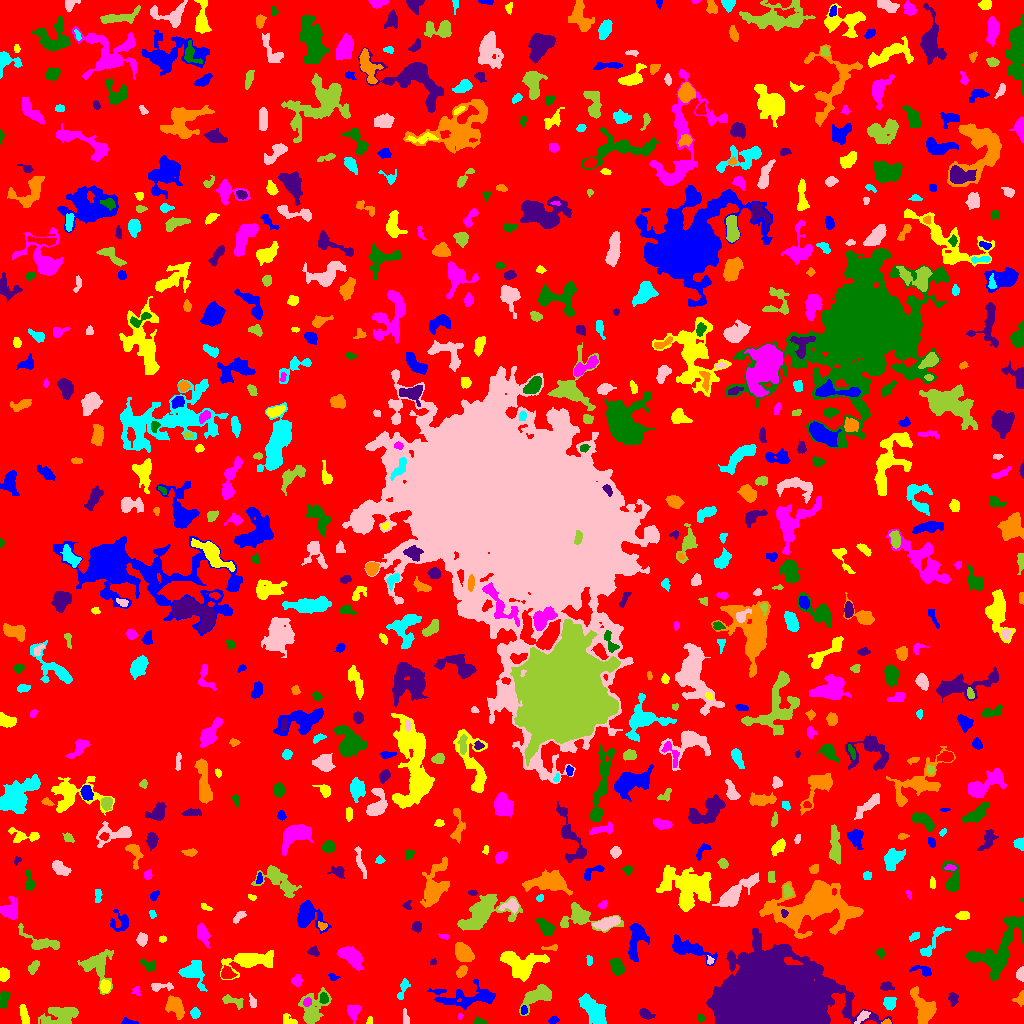

Source data for this figure (header and first rows):
ID, X, Y, A, B, theta, total_flux, mu_max, mu_median, mu_mean, R_fwhm, R_e, R10, R90, x_start, x_end, y_start, y_end, area, greylevel
0, 504.6, 521.3, 301.7, 297.6, -0.489, 1468564, 11.0, 2.0, 1.929, 66.26, 235.1, 90.33, 376.4, 0, 1023, 0, 1023, 761420, 1.929
1, 129.1, 1.404, 4.032, 1.326, -0.1308, 136.0, 4.0, 2.0, 1.813, 3.785, 2.646, 0.9772, 4.146, 121, 138, 0, 6, 75, 6.813
2, 369.8, 2.638, 2.214, 1.319, 1.471, 47.0, 2.0, 1.0, 1.044, 3.338, 1.871, 0.7979, 3.09, 366, 372, 0, 7, 45, 6.044
3, 459.9, 7.385, 1.387, 1.122, 1.374, 65.0, 5.0, 2.0, 2.097, 2.034, 1.596, 0.5642, 2.523, 458, 463, 4, 10, 31, 9.097
4, 480, 1.583, 3.387, 1.448, -0.1621, 307.0, 9.0, 4.0, 4.149, 3.192, 2.585, 0.9772, 4.068, 474, 487, 0, 6, 74, 8.149
5, 645.4, 9.572, 3.732, 2.15, -0.4418, 311.0, 5.0, 2.0, 2.468, 4.334, 3.523, 1.382, 5.382, 639, 655, 4, 15, 126, 6.468
6, 886.8, 1.2, 1.893, 1.151, 0.2001, 75.0, 5.0, 2.0, 1.744, 2.185, 1.784, 0.5642, 2.706, 881, 891, 0, 5, 43, 8.744
7, 195, 10.22, 2.263, 2.187, -1.392, 275.0, 6.0, 2.5, 2.926, 3.868, 2.821, 1.128, 4.442, 190, 200, 5, 16, 94, 7.926
8, 862.3, 7.005, 4.041, 1.838, 0.7433, 198.0, 4.0, 1.0, 1.722, 4.26, 3.338, 1.128, 5.441, 854, 870, 0, 13, 115, 7.722
9, 60.47, 6.62, 9.638, 4.78, 0.2017, 1478, 10.0, 3.0, 2.921, 5.614, 6.482, 2.257, 10.57, 38, 78, 0, 16, 506, 6.921
10, 158.6, 4.341, 3.867, 2.497, -0.3602, 828.0, 11.0, 5.0, 5.143, 4.853, 3.989, 1.493, 6.05, 151, 167, 0, 11, 161, 10.14
11, 553.2, 3.598, 2.582, 1.54, 0.1502, 97.0, 3.0, 1.0, 1.386, 2.985, 2.459, 0.9772, 3.989, 548, 559, 0, 8, 70, 6.386
12, 288.3, 3.458, 4.024, 2.421, -0.504, 177.0, 3.0, 1.0, 1.595, 4.107, 3.338, 1.262, 5.323, 283, 297, 0, 10, 111, 5.595
13, 353.6, 11.89, 3.752, 2.904, 1.43, 465.0, 6.0, 2.0, 2.672, 5.171, 3.949, 1.493, 6.283, 347, 361, 0, 18, 174, 6.672
14, 700.7, 5.087, 1.74, 1.513, -1.032, 69.0, 3.0, 1.0, 1.255, 2.585, 1.954, 0.7979, 3.192, 697, 705, 1, 9, 55, 6.255
15, 845.7, 11.76, 1.798, 1.043, 1.413, 38.0, 2.0, 0.0, 0.5205, 2.764, 1.693, 0.5642, 2.523, 843, 850, 8, 22, 73, 7.521
16, 175.4, 17.4, 5.389, 3.114, -1.107, 1412, 11.0, 4.0, 4.691, 5.917, 4.918, 1.954, 7.979, 165, 184, 4, 28, 301, 8.691
17, 889.6, 20.53, 3.101, 3.06, -1.535, 491.0, 5.0, 4.0, 3.34, 5.67, 4.029, 1.693, 5.997, 883, 896, 13, 26, 147, 8.34
18, 405.6, 5.226, 4.001, 1.605, -1.421, 133.0, 3.0, 1.0, 1.547, 3.568, 3.038, 1.128, 4.754, 403, 409, 0, 15, 86, 7.547
19, 312.7, 12.94, 8.806, 5.776, 1.213, 1461, 11.0, 2.0, 2.928, 4.478, 6.103, 2.111, 10.59, 298, 331, 0, 36, 499, 6.928
20, 659.8, 39.16, 12.32, 5.199, -1.135, 1825, 10.0, 2.0, 2.874, 5.781, 7.203, 2.459, 11.89, 646, 677, 14, 58, 635, 6.874
21, 523.5, 13.34, 2.134, 1.671, 1.487, 176.0, 6.0, 3.0, 3.034, 3.338, 2.326, 0.7979, 3.7, 521, 527, 9, 18, 58, 11.03
22, 23.79, 8.69, 4.896, 1.824, -1.366, 523.0, 7.0, 3.5, 3.441, 4.918, 3.827, 1.493, 5.997, 19, 29, 0, 19, 152, 7.441
23, 306.9, 21.31, 2.116, 1.883, 1.054, 164.0, 5.0, 2.0, 2.31, 3.09, 2.523, 0.9772, 3.909, 303, 311, 17, 26, 71, 10.31
24, 323.6, 25.72, 2.474, 1.872, -1.547, 178.0, 5.0, 2.0, 1.978, 2.877, 2.585, 0.9772, 4.297, 319, 328, 20, 31, 90, 9.978
25, 952.7, 25.83, 2.564, 1.957, -1.541, 150.0, 4.0, 1.0, 1.351, 3.742, 2.646, 0.9772, 4.406, 948, 958, 17, 31, 111, 6.351
26, 924.1, 13.88, 8.207, 4.546, -1.156, 2379, 13.0, 4.0, 4.777, 6.77, 6.383, 2.523, 10.43, 910, 936, 0, 37, 498, 8.777
27, 594.9, 12.91, 8.286, 3.737, -0.8474, 2367, 15.0, 3.0, 4.569, 5.585, 6.103, 2.326, 10.57, 578, 606, 0, 30, 518, 8.569
28, 253, 20.55, 2.259, 1.385, -1.399, 92.0, 4.0, 1.0, 1.122, 3.09, 2.185, 0.7979, 3.432, 249, 256, 16, 30, 82, 6.122
29, 233.1, 22.33, 6.355, 2.416, -0.2918, 319.0, 4.0, 2.0, 1.957, 5.809, 4.107, 1.596, 6.383, 222, 243, 14, 29, 163, 5.957
30, 281.5, 33.7, 2.701, 2.181, -1.237, 231.0, 5.0, 2.0, 1.909, 3.656, 3.09, 1.128, 4.853, 276, 286, 26, 39, 121, 6.909
31, 468, 26.3, 17.55, 5.156, 0.02006, 2359, 9.0, 3.0, 3.341, 6.482, 8.575, 3.09, 13.59, 427, 495, 14, 44, 706, 6.341
32, 105, 37.08, 2.71, 2.283, -1.491, 485.0, 9.0, 4.0, 3.911, 3.868, 3.192, 1.262, 5.046, 100, 110, 31, 44, 124, 10.91
33, 137, 33.08, 2.292, 1.213, -1.427, 60.0, 3.0, 1.0, 0.9091, 2.185, 1.871, 0.5642, 3.141, 131, 140, 28, 37, 66, 5.909
34, 3.069, 23.07, 3.863, 2.189, 1.428, 595.0, 10.0, 4.0, 4.075, 4.184, 3.478, 1.382, 5.642, 0, 10, 15, 32, 146, 8.075
35, 886.3, 36.96, 3.227, 2.229, -0.03563, 245.0, 4.0, 2.0, 2.311, 5.109, 3.385, 1.382, 5.078, 880, 894, 33, 42, 106, 7.311
36, 1020, 24.38, 2.919, 2.333, 1.044, 357.0, 9.0, 3.0, 3.4, 3.038, 2.821, 1.128, 4.853, 1012, 1023, 17, 33, 105, 7.4
37, 402.7, 34.82, 5.998, 1.81, 1.193, 154.0, 3.0, 1.0, 1.1, 3.478, 3.338, 1.262, 5.47, 397, 410, 24, 45, 140, 7.1
38, 159.8, 36.72, 6.298, 1.885, 0.03651, 220.0, 4.0, 1.0, 1.571, 4.442, 3.241, 1.262, 5.412, 151, 173, 32, 41, 140, 6.571
39, 535.3, 26.8, 9.134, 4.086, 0.5347, 1233, 8.0, 3.0, 2.888, 6.58, 6.077, 2.257, 9.837, 519, 551, 8, 39, 427, 6.888
40, 572.8, 56.34, 13.71, 8.608, 1.07, 1694, 7.0, 3.0, 3.277, 7.653, 7.485, 2.932, 11.62, 556, 594, 38, 88, 517, 6.277
41, 333, 46.49, 2.638, 1.822, -0.3482, 99.0, 3.0, 2.0, 1.597, 3.338, 2.646, 0.9772, 3.989, 328, 340, 43, 50, 62, 6.597
42, 250.6, 63.15, 11.88, 4.083, 0.1139, 2657, 12.0, 4.0, 4.081, 7.548, 7.024, 2.821, 11.77, 220, 273, 44, 73, 651, 8.081
43, 296.8, 42.7, 2.726, 2.394, -1.403, 378.0, 7.0, 3.0, 3.436, 4.029, 3.241, 1.262, 5.046, 291, 302, 37, 49, 110, 7.436
44, 616.7, 56.98, 4.023, 2.889, -1.113, 724.0, 8.0, 3.0, 3.481, 5.642, 4.37, 1.693, 6.864, 609, 625, 48, 65, 208, 8.481
45, 768.8, 21.88, 25.11, 16.29, 0.01811, 230430, 118.0, 16.0, 27.64, 20.26, 22.34, 8.444, 38.77, 706, 892, 0, 95, 8337, 29.64
46, 461.7, 52.12, 2.966, 1.969, 0.9755, 301.0, 7.0, 2.0, 2.688, 3.29, 3.038, 1.128, 4.886, 456, 467, 46, 58, 112, 7.688
47, 192.6, 51.15, 6.321, 5.034, -0.6161, 1182, 8.0, 2.0, 2.985, 6.531, 5.585, 2.257, 9.458, 178, 207, 32, 63, 396, 6.985
48, 1021, 49.47, 3.176, 1.944, 1.453, 298.0, 7.0, 3.0, 3.041, 3.29, 2.932, 1.128, 4.787, 1016, 1023, 42, 57, 98, 7.041
49, 33.65, 57.1, 3.354, 1.771, 0.9899, 191.0, 4.0, 2.0, 1.647, 4.37, 2.985, 1.128, 4.72, 28, 39, 49, 63, 116, 6.647
50, 226.9, 50.18, 3.043, 2.606, -0.4486, 426.0, 7.0, 3.0, 2.84, 3.989, 3.432, 1.382, 5.557, 221, 237, 45, 58, 150, 8.84
51, 922.7, 52.9, 6.194, 2.297, -0.2633, 164.0, 3.0, 1.0, 1.171, 4.068, 3.478, 1.382, 5.382, 909, 931, 47, 58, 140, 6.171
52, 3.744, 48.63, 3.098, 2.35, 1.443, 524.0, 8.0, 4.0, 4.192, 4.72, 3.478, 1.382, 5.352, 0, 9, 42, 56, 125, 8.192
53, 351, 67.53, 6.296, 3.371, -0.642, 1782, 11.0, 4.0, 4.641, 6.91, 5.698, 2.326, 9.08, 337, 363, 53, 77, 384, 8.641
54, 148, 58.48, 4.251, 2.174, -0.5222, 168.0, 4.0, 1.0, 1.282, 3.989, 3.338, 1.262, 5.323, 140, 155, 52, 64, 131, 6.282
55, 432.8, 61.44, 1.843, 1.332, 0.5361, 81.0, 4.0, 2.0, 2.025, 2.706, 1.871, 0.7979, 3.038, 430, 436, 59, 65, 40, 6.025
56, 463.7, 70.75, 4.668, 3.322, -0.8648, 814.0, 7.0, 3.0, 2.66, 6.077, 5.14, 2.034, 7.777, 455, 474, 62, 81, 306, 7.66
57, 589.3, 62.89, 2.397, 1.28, 1.556, 141.0, 5.0, 2.0, 2.39, 2.985, 2.185, 0.7979, 3.385, 586, 592, 58, 68, 59, 8.39
58, 710, 62.57, 1.957, 1.671, -1.413, 100.0, 4.0, 2.0, 1.961, 2.932, 2.034, 0.7979, 3.523, 707, 714, 59, 68, 51, 7.961
59, 96.26, 58.24, 8.524, 7.383, -1.051, 1517, 8.0, 2.0, 2.783, 6.887, 6.699, 2.459, 11.04, 77, 113, 29, 74, 545, 6.783
... 694 more rows
